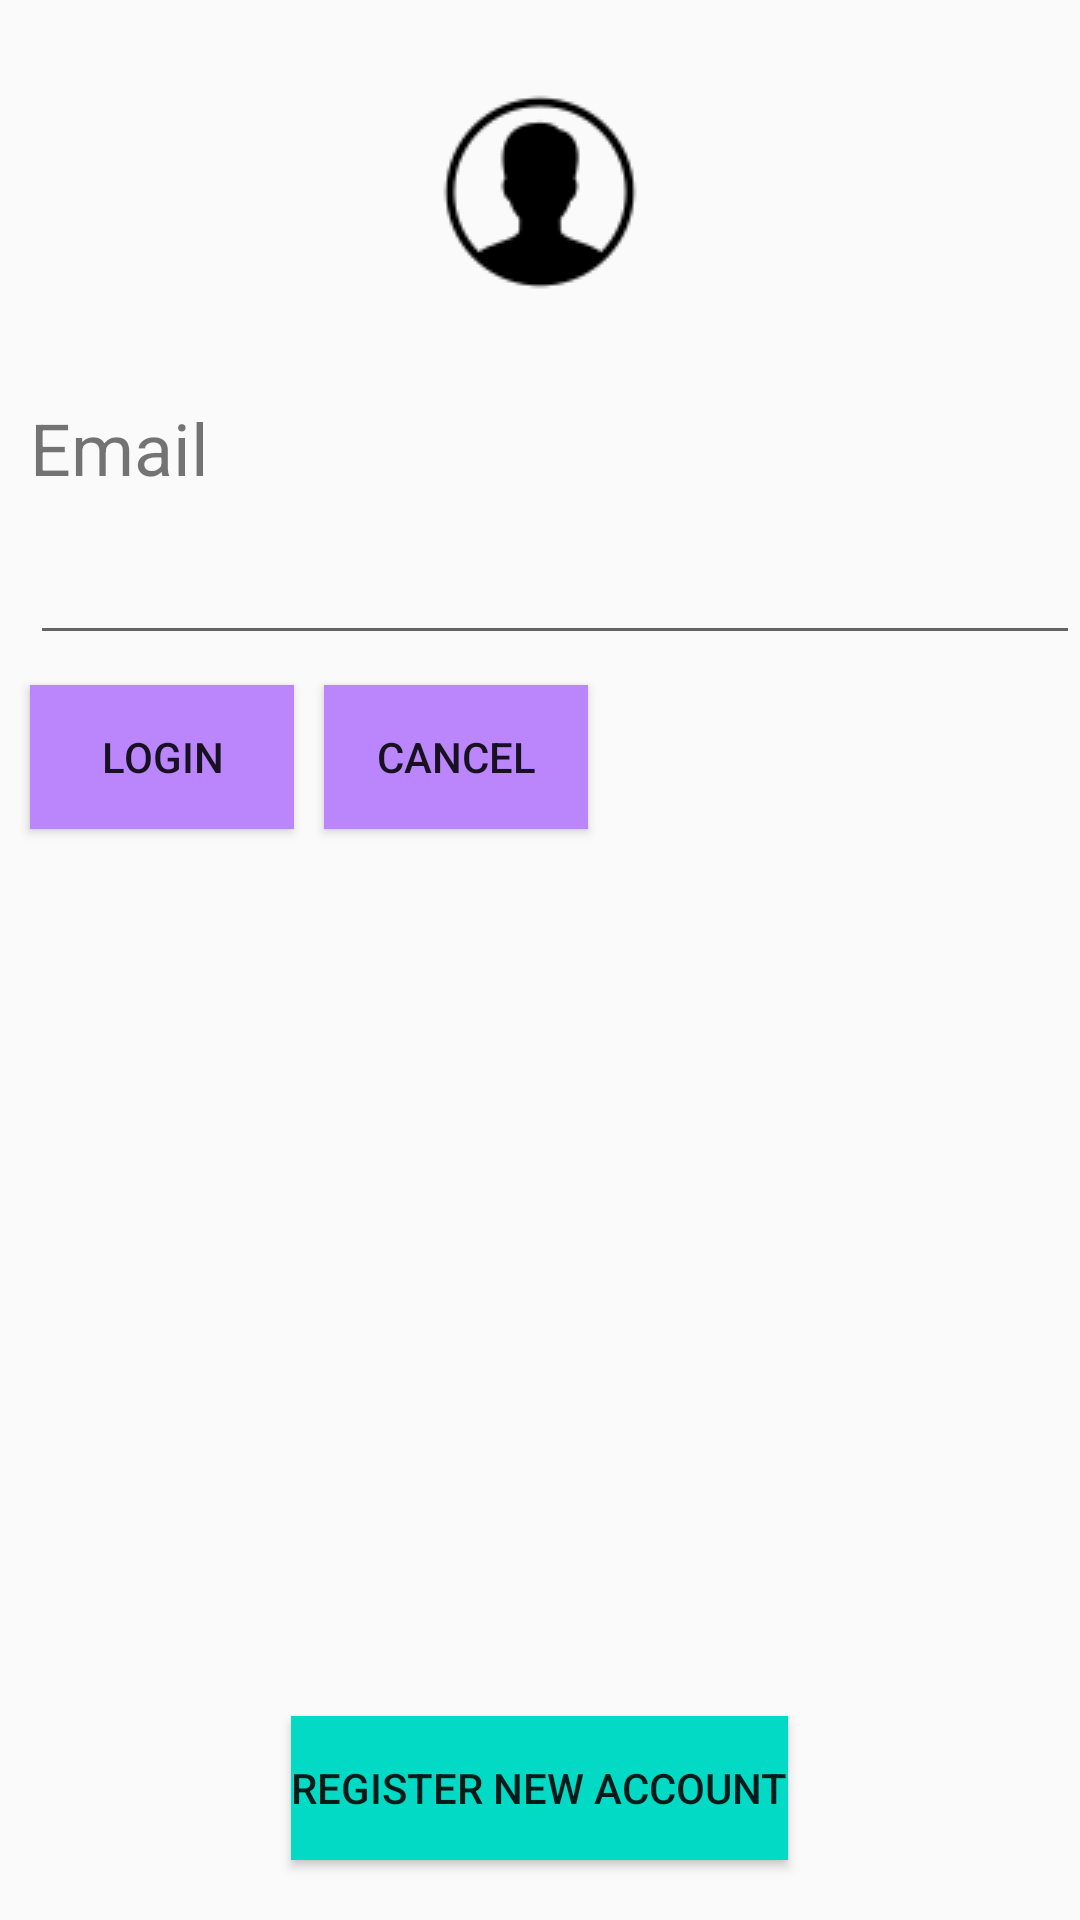

This screen was rendered from an Android layout file. Write that file and the resources it references.
<!-- AndroidManifest.xml: application theme Theme.Baithuchanh2 -->
<!-- res/layout/activity_relative_layout.xml -->
<?xml version="1.0" encoding="utf-8"?>
<RelativeLayout xmlns:android="http://schemas.android.com/apk/res/android"
    xmlns:app="http://schemas.android.com/apk/res-auto"
    xmlns:tools="http://schemas.android.com/tools"
    android:layout_width="match_parent"
    android:layout_height="match_parent"
    tools:context=".RelativeLayout">

    <TextView
        android:id="@+id/textView12"
        android:layout_width="wrap_content"
        android:layout_height="wrap_content"
        android:layout_below="@id/imageView4"
        android:layout_marginLeft="10dp"
        android:layout_marginTop="5dp"
        android:text="@string/email"
        android:textSize="24sp" />

    <EditText
        android:id="@+id/editTextTextEmailAddress"
        android:layout_width="350dp"
        android:layout_height="wrap_content"
        android:layout_below="@id/textView12"
        android:layout_marginLeft="10dp"
        android:layout_marginTop="5dp"
        android:ems="10"
        android:inputType="textEmailAddress"
        android:minHeight="48dp" />

    <Button
        android:id="@+id/button6"
        android:layout_width="wrap_content"
        android:layout_height="wrap_content"
        android:layout_below="@id/editTextTextEmailAddress"
        android:layout_marginLeft="10dp"
        android:layout_marginTop="10dp"
        android:background="@color/purple_200"
        android:text="@string/login2" />

    <Button
        android:id="@+id/button8"
        android:layout_width="wrap_content"
        android:layout_height="wrap_content"
        android:layout_below="@id/editTextTextEmailAddress"
        android:layout_marginLeft="10dp"
        android:layout_marginTop="10dp"
        android:layout_toRightOf="@id/button6"
        android:background="@color/purple_200"
        android:text="@string/cancel" />

    <Button
        android:id="@+id/button16"
        android:layout_width="wrap_content"
        android:layout_height="wrap_content"
        android:layout_alignParentBottom="true"
        android:layout_centerHorizontal="true"
        android:layout_marginBottom="20dp"
        android:background="@color/teal_200"
        android:text="@string/Register" />

    <ImageView
        android:id="@+id/imageView4"
        android:layout_width="wrap_content"
        android:layout_height="wrap_content"
        android:layout_centerHorizontal="true"
        android:layout_marginTop="30dp"
        android:layout_marginBottom="30dp"
        app:srcCompat="@drawable/user68" />

</RelativeLayout>
<!-- resources referenced by this layout -->
<resources>
  <color name="purple_200">#FFBB86FC</color>
  <color name="teal_200">#FF03DAC5</color>
  <!-- drawable user68: png bitmap (drawable, 1721 bytes) -->
  <string name="Register" translatable="false">Register new Account</string>
  <string name="cancel" translatable="false">Cancel</string>
  <string name="email" translatable="false">Email</string>
  <string name="login2" translatable="false">Login</string>
  <style name="Theme.Baithuchanh2" parent="Theme.AppCompat.DayNight.DarkActionBar">
          
          <item name="colorPrimary">@color/purple_500</item>
          <item name="colorPrimaryVariant">@color/purple_700</item>
          <item name="colorOnPrimary">@color/white</item>
          
          <item name="colorSecondary">@color/teal_200</item>
          <item name="colorSecondaryVariant">@color/teal_700</item>
          <item name="colorOnSecondary">@color/black</item>
          
          <item name="android:statusBarColor" tools:targetApi="l">?attr/colorPrimaryVariant</item>
          
      </style>
  <color name="purple_500">#FF6200EE</color>
  <color name="purple_700">#FF3700B3</color>
  <color name="white">#FFFFFFFF</color>
  <color name="teal_700">#FF018786</color>
  <color name="black">#FF000000</color>
</resources>
